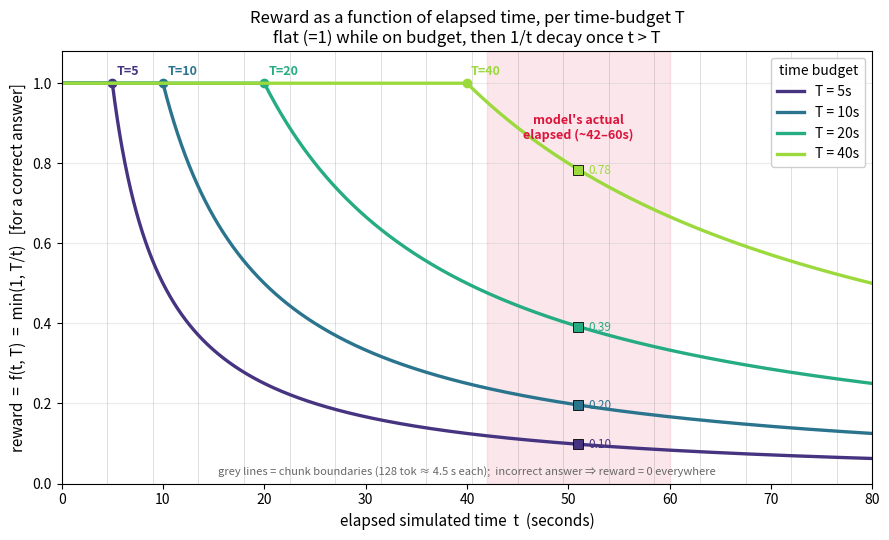

Source code (Python): (Note: this script raises an exception after producing the figure.)
"""Desmos-style plot of the reward function itself: reward = c * f(t, T), f = min(1, T/t).

X = elapsed sim-time t (seconds), Y = reward (shown for a CORRECT answer, c=1; an
incorrect answer is 0 everywhere). One curve per budget T. Overlays the chunk-time grid
(128 tok ~ 4.5 s on A100_80GB) and the band where the model actually operates, to show
geometrically why U(1,40) crushes f: the model lives at ~40-60 s, far right of every kink.
"""
import numpy as np
import matplotlib
matplotlib.use("Agg")
import matplotlib.pyplot as plt

CHUNK_S = 4.5          # 128-token chunk on A100_80GB (hwprop)
BUDGETS = [5, 10, 20, 40]   # representative of T ~ U(1,40)
T_MAX = 80
t = np.linspace(0.01, T_MAX, 2000)

fig, ax = plt.subplots(figsize=(9, 5.5))

colors = plt.cm.viridis(np.linspace(0.15, 0.85, len(BUDGETS)))
for T, c in zip(BUDGETS, colors):
    f = np.minimum(1.0, T / t)
    ax.plot(t, f, color=c, lw=2.4, label=f"T = {T}s")
    ax.plot([T], [1.0], "o", color=c, ms=6)            # the kink: on-budget -> over-budget
    ax.annotate(f"T={T}", (T, 1.0), textcoords="offset points", xytext=(3, 6),
                fontsize=9, color=c, fontweight="bold")

# chunk-time grid: achievable elapsed is ~ n_turns * 4.5s
for n in range(1, int(T_MAX / CHUNK_S) + 1):
    ax.axvline(n * CHUNK_S, color="0.85", lw=0.6, zorder=0)

# where the model actually lives (mean_completion_tokens ~1200-1700 tok => ~42-60s)
ax.axvspan(42, 60, color="crimson", alpha=0.10, zorder=0)
ax.annotate("model's actual\nelapsed (~42–60s)", (51, 0.86), ha="center", fontsize=9,
            color="crimson", fontweight="bold")
# show the reward it actually collects there, per budget
for T, c in zip(BUDGETS, colors):
    f_here = min(1.0, T / 51)
    ax.plot([51], [f_here], "s", color=c, ms=7, mec="k", mew=0.6, zorder=5)
    ax.annotate(f"{f_here:.2f}", (51, f_here), textcoords="offset points", xytext=(7, -3),
                fontsize=8.5, color=c)

ax.set_xlim(0, T_MAX)
ax.set_ylim(0, 1.08)
ax.set_xlabel("elapsed simulated time  t  (seconds)", fontsize=11)
ax.set_ylabel("reward  =  f(t, T)  =  min(1, T/t)   [for a correct answer]", fontsize=11)
ax.set_title("Reward as a function of elapsed time, per time-budget T\n"
             "flat (=1) while on budget, then 1/t decay once t > T", fontsize=12)
ax.legend(title="time budget", loc="upper right", framealpha=0.95)
ax.grid(axis="y", alpha=0.25)
ax.text(0.5, 0.02, "grey lines = chunk boundaries (128 tok ≈ 4.5 s each);  incorrect answer ⇒ reward = 0 everywhere",
        transform=ax.transAxes, ha="center", fontsize=8, color="0.4")

fig.tight_layout()
out = "analysis/figures/24_reward_vs_elapsed.png"
fig.savefig(out, dpi=140)
print("wrote", out)
